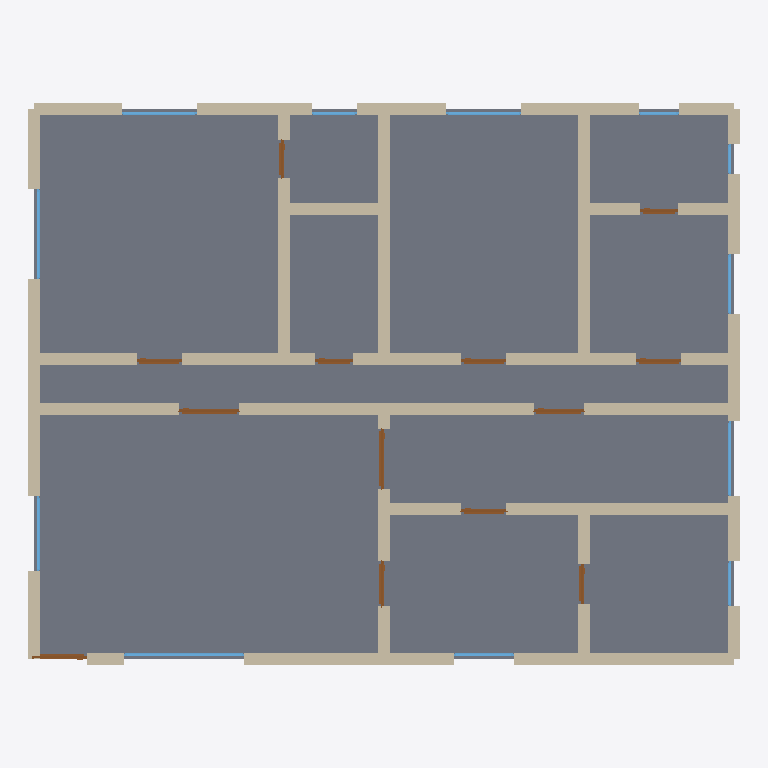
Plan cut of the same IFC building model at storey 'Ground Floor' (level 0.00 m, cut at 1.40 m), seen from above with north up, elements coloured by IFC class: 47 walls (beige), 13 doors (brown), 12 windows (light blue), 1 slab (grey). Cut surfaces are drawn darker.
Extent 14.2 m × 11.2 m × 3.2 m (x, y, z). Storeys (1): Ground Floor at 0.00 m. Elements (73): 47 IfcWall, 13 IfcDoor, 12 IfcWindow, 1 IfcSlab.

HEADER;
FILE_DESCRIPTION(('ViewDefinition[DesignTransferView]'),'2;1');
FILE_NAME('/dev/null','2026-05-05T15:30:19+05:30',(''),(''),'IfcOpenShell 0.8.5','IfcOpenShell 0.8.5','Nobody');
FILE_SCHEMA(('IFC4'));
ENDSEC;
DATA;
#1=IFCPROJECT('1iP6tmA0n2rv6k4dk$H1nt',$,'A premium Delhi 3BHK with a generous drawing room, separate ',$,$,$,$,(#10),#5);
#12=IFCSITE('3ofTQz_CrCvgnxXEsIqP73',$,'Site',$,$,$,$,$,$,$,$,$,$,$);
#13=IFCBUILDING('1x8eHVbd95ZwjceAt9wytB',$,'Building',$,$,$,$,$,$,$,$,$);
#16=IFCBUILDINGSTOREY('3gN3b8mGH25f4qvu_KMU2u',$,'Ground Floor',$,$,#22,$,$,$,$);
#3110=IFCSLAB('2htTO1IajFwfKhSTCOM_UU',$,'Floor',$,$,#3127,#3122,$,.FLOOR.);
#68=IFCWALL('2_t3pyr2L7cP6jcGYTb5jm',$,'Exterior Wall',$,$,#89,#84,$,$);
#332=IFCWALL('1NYNXqb6XAj9lqYtx6R6CW',$,'Exterior Wall',$,$,#353,#348,$,$);
#46=IFCWALL('3Qo6HDv7zCgPpCHlQo2s8N',$,'Exterior Wall',$,$,#67,#62,$,$);
#640=IFCWALL('2l1oF4V0P02R5vwVqtWK$1',$,'Interior Wall',$,$,#661,#656,$,$);
#464=IFCWALL('1fbU$k43vCeAy1nkoEb$i6',$,'Interior Wall',$,$,#485,#480,$,$);
#838=IFCWALL('28bGj_saXAtOyp_qT9znR$',$,'Interior Wall',$,$,#859,#854,$,$);
#904=IFCWALL('0ijWlTbOL72ObXOOS0sN2_',$,'Interior Wall',$,$,#925,#920,$,$);
#970=IFCWALL('3k4P79dzPFgB6qmiSM5rLS',$,'Interior Wall',$,$,#991,#986,$,$);
#618=IFCWALL('3aaG$LwETCbAco5w2VZ7lL',$,'Interior Wall',$,$,#639,#634,$,$);
#596=IFCWALL('24Y5gSsNP4FehDRgvY0nbK',$,'Interior Wall',$,$,#617,#612,$,$);
#486=IFCWALL('1qq_XRbtz6yO5qNM45j8L4',$,'Interior Wall',$,$,#507,#502,$,$);
#222=IFCWALL('3h_SWcoFHFcxfg8zEItPmo',$,'Exterior Wall',$,$,#243,#238,$,$);
#266=IFCWALL('1nrphbgE16jve1dsZzhjiw',$,'Exterior Wall',$,$,#287,#282,$,$);
#134=IFCWALL('0t42Ma0vbFmf5e5_lp2nk6',$,'Exterior Wall',$,$,#155,#150,$,$);
#662=IFCWALL('2EP8oTfvTF1uQ6WV8l9X5B',$,'Interior Wall',$,$,#683,#678,$,$);
#684=IFCWALL('1deLknSO52OwxAsg0vmKQI',$,'Interior Wall',$,$,#705,#700,$,$);
#948=IFCWALL('2SSdvtcZrDQexy2lqTtLWF',$,'Interior Wall',$,$,#969,#964,$,$);
#992=IFCWALL('0HVRZmcGbD0gT82VuqA4TT',$,'Interior Wall',$,$,#1013,#1008,$,$);
#244=IFCWALL('1vByNBxcH7TBbFk1vI2b7i',$,'Exterior Wall',$,$,#265,#260,$,$);
#288=IFCWALL('34a8nlZNH0hfN5joy_cw_J',$,'Exterior Wall',$,$,#309,#304,$,$);
#926=IFCWALL('3wiDPTpd1DLeaACD8DlrH0',$,'Interior Wall',$,$,#947,#942,$,$);
#354=IFCWALL('3cIzFeZYf7SeUgL_Ckzh6I',$,'Exterior Wall',$,$,#375,#370,$,$);
#156=IFCWALL('21mzMaiEj9$eEEJD$5xhfx',$,'Exterior Wall',$,$,#177,#172,$,$);
#750=IFCWALL('23CMjUgGz9rQ_Fxnrf_Axq',$,'Interior Wall',$,$,#771,#766,$,$);
#552=IFCWALL('06lb3XX495mucNgwDGlpZL',$,'Interior Wall',$,$,#573,#568,$,$);
#310=IFCWALL('2o_N8hS9P3AeEdHLl4Ess2',$,'Exterior Wall',$,$,#331,#326,$,$);
#772=IFCWALL('1nz7mN2ejEAAsWJ4MgODEn',$,'Interior Wall',$,$,#793,#788,$,$);
#574=IFCWALL('2T0I9PHgT1ue2HUvrsg4OM',$,'Interior Wall',$,$,#595,#590,$,$);
#112=IFCWALL('0zWC6$6ZXEo9PFCVYx6$gM',$,'Exterior Wall',$,$,#133,#128,$,$);
#200=IFCWALL('2_kSEK4dz1BPldSaskgRKX',$,'Exterior Wall',$,$,#221,#216,$,$);
#90=IFCWALL('0iIKdSzzbEr8GQFqjTqt0Z',$,'Exterior Wall',$,$,#111,#106,$,$);
#530=IFCWALL('0dqQs6V31CYBWXa4M8A_94',$,'Interior Wall',$,$,#551,#546,$,$);
#816=IFCWALL('1IR_ZwcVL9d8tfoeBaiyST',$,'Interior Wall',$,$,#837,#832,$,$);
#398=IFCWALL('0F47VPokH3pAHgVRV_Luw3',$,'Interior Wall',$,$,#419,#414,$,$);
#1014=IFCWALL('2UkdFyn$14KOR0SZrWojQ_',$,'Interior Wall',$,$,#1035,#1030,$,$);
#1036=IFCWALL('0I3$40mDP5yQE62qevgUuh',$,'Interior Wall',$,$,#1057,#1052,$,$);
#508=IFCWALL('1_M2fPRLT43e7yN5mc3YlJ',$,'Interior Wall',$,$,#529,#524,$,$);
#794=IFCWALL('1vkB1cZQLAVPRUAXFZgA1z',$,'Interior Wall',$,$,#815,#810,$,$);
#376=IFCWALL('36fATjQ1TByQCYk5lj7nVH',$,'Interior Wall',$,$,#397,#392,$,$);
#23=IFCWALL('1zD1g4EszFKhilDhCnPE1G',$,'Exterior Wall',$,$,#45,#39,$,$);
#178=IFCWALL('11bq4TTLL1o8x6gtyH4iUj',$,'Exterior Wall',$,$,#199,#194,$,$);
#728=IFCWALL('1PFR_DKAP6WB8z5Lvo9wpU',$,'Interior Wall',$,$,#749,#744,$,$);
#706=IFCWALL('0XMP_1oUf7986kaYktVTIb',$,'Interior Wall',$,$,#727,#722,$,$);
#860=IFCWALL('3l$G6Us_H4cPPgvPRiDtu$',$,'Interior Wall',$,$,#881,#876,$,$);
#2163=IFCWINDOW('16WLb0ZWX1xBsgHgX2GQ3X',$,'Window',$,$,#2217,#2212,$,1.2,2.4,$,$,$);
#882=IFCWALL('0g6fhTbBP64PckCCf0GKuA',$,'Interior Wall',$,$,#903,#898,$,$);
#1228=IFCDOOR('32qxMXy790UuQIGR6UnV8$',$,'Door',$,$,#1312,#1307,$,2.1,1.2,$,$,$);
#1313=IFCDOOR('2$DGGQ9Z16xeLn2U6fiJrm',$,'Door',$,$,#1397,#1392,$,2.1,1.2,$,$,$);
#2438=IFCWINDOW('2y6CsD_Qz9LexoRhmeXDVH',$,'Window',$,$,#2492,#2487,$,1.2,1.8,$,$,$);
#1058=IFCDOOR('3zi_UQTq96L9VgIg99ENGC',$,'Door',$,$,#1142,#1137,$,2.1,1.1,$,$,$);
#1568=IFCDOOR('00Vo3HgtzAhuzywNNjzimA',$,'Door',$,$,#1652,#1647,$,2.1,1.0,$,$,$);
#420=IFCWALL('3yZQ2riS99UOkUdOWLdPsJ',$,'Interior Wall',$,$,#441,#436,$,$);
#1143=IFCDOOR('1NbFPJP29CRg0QEFhVLmfC',$,'Door',$,$,#1227,#1222,$,2.1,0.9,$,$,$);
#1483=IFCDOOR('1HJDoIjxfC$uGCWFmUeHy6',$,'Door',$,$,#1567,#1562,$,2.1,0.9,$,$,$);
#2218=IFCWINDOW('1Q9P09YnzBfeRgbxTD0HR6',$,'Window',$,$,#2272,#2267,$,1.2,1.5,$,$,$);
#2383=IFCWINDOW('2Ffd3HJtPEu9nRs_IQnUtg',$,'Window',$,$,#2437,#2432,$,1.2,1.5,$,$,$);
#2493=IFCWINDOW('1Eg_ECwnL6LheZu8aEyXUs',$,'Window',$,$,#2547,#2542,$,1.2,1.5,$,$,$);
#2603=IFCWINDOW('0d_2RKFHD62AKHOL4tZEsj',$,'Window',$,$,#2657,#2652,$,1.2,1.5,$,$,$);
#1653=IFCDOOR('2d9zB8Zhj5W8xctpxRuIuX',$,'Door',$,$,#1737,#1732,$,2.1,0.9,$,$,$);
#1823=IFCDOOR('2iAFF$PtP5mhaQGvvZYO0O',$,'Door',$,$,#1907,#1902,$,2.1,0.9,$,$,$);
#1908=IFCDOOR('1mU8S3ooP88uhanG08ndSC',$,'Door',$,$,#1992,#1987,$,2.1,0.9,$,$,$);
#442=IFCWALL('0woYGTrO1DG9gYQHVFSF16',$,'Interior Wall',$,$,#463,#458,$,$);
#1398=IFCDOOR('2ANcL95EXFKAA7FJF7GED0',$,'Door',$,$,#1482,#1477,$,2.1,0.8,$,$,$);
#1993=IFCDOOR('0KFZfRQlzCxhLTNfDetI$x',$,'Door',$,$,#2077,#2072,$,2.1,0.75,$,$,$);
#1738=IFCDOOR('2lLPcEknD0ZPQx7h8L$poi',$,'Door',$,$,#1822,#1817,$,2.1,0.75,$,$,$);
#2078=IFCDOOR('2cCqeuj$vB$AInb8JhY_h8',$,'Door',$,$,#2162,#2157,$,2.1,0.75,$,$,$);
#2273=IFCWINDOW('3ZgF9Mgd544xtlg1ZueM$b',$,'Window',$,$,#2327,#2322,$,1.2,1.2,$,$,$);
#2658=IFCWINDOW('2O_93fNzTB8v7AtakJPqP$',$,'Window',$,$,#2712,#2707,$,1.2,1.2,$,$,$);
#2328=IFCWINDOW('3B3ztsA6v8Ve5EQ4kryUqT',$,'Window',$,$,#2382,#2377,$,1.2,0.9,$,$,$);
#2548=IFCWINDOW('0PgC6E1aDExx0qecmYFKLe',$,'Window',$,$,#2602,#2597,$,1.2,0.9,$,$,$);
#2768=IFCWINDOW('02dEK2oN16TwslHQKDBhj2',$,'Window',$,$,#2822,#2817,$,1.2,0.8,$,$,$);
#2713=IFCWINDOW('0UwXPg7Cr4O9mrO6gYfiRu',$,'Window',$,$,#2767,#2762,$,1.2,0.6,$,$,$);
ENDSEC;
